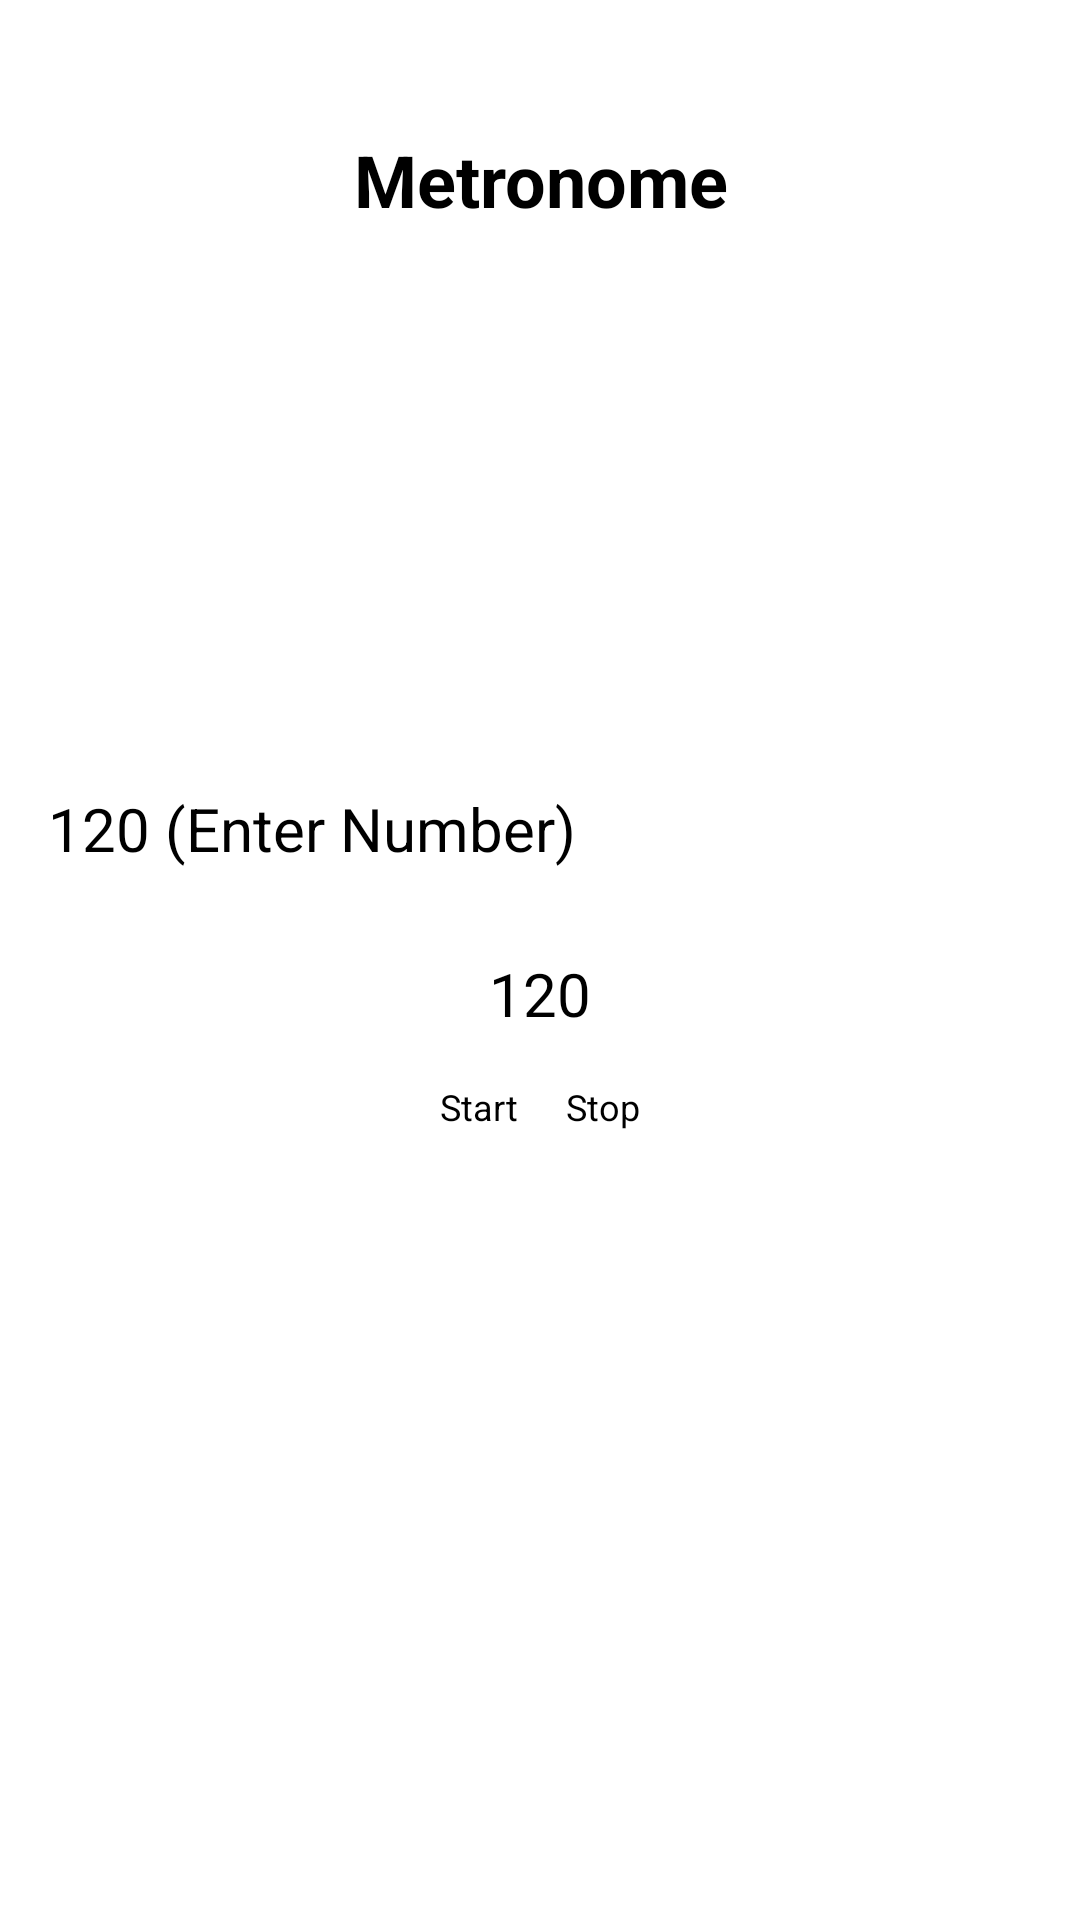

Here is an Android app screen rendered from its layout file. Give the layout XML and the strings, colors and styles it references.
<!-- AndroidManifest.xml: application theme Theme.APP -->
<!-- res/layout/fragment_metronome.xml -->
<FrameLayout
    xmlns:android="http://schemas.android.com/apk/res/android"
    android:layout_width="match_parent"
    android:layout_height="match_parent">

    <TextView
        android:layout_width="match_parent"
        android:layout_height="120dp"
        android:text="Metronome"
        android:textSize="24dp"
        android:gravity="center"
        android:textStyle="bold" />

    <LinearLayout
        android:layout_width="match_parent"
        android:layout_height="match_parent"
        android:orientation="vertical"
        android:gravity="center"
        android:padding="16dp">


        <EditText
            android:id="@+id/speed_edittext"
            android:layout_width="match_parent"
            android:layout_height="wrap_content"
            android:inputType="number"
            android:hint="120 (Enter Number)"
            android:textSize="20dp"
            android:textColor="@color/black" />

        <SeekBar
            android:id="@+id/speed_seekbar"
            android:layout_width="match_parent"
            android:layout_height="wrap_content"
            android:max="240"
            android:progress="120"
            android:layout_marginTop="20dp" />








        <TextView
            android:id="@+id/speed_text"
            android:layout_width="wrap_content"
            android:layout_height="wrap_content"
            android:text="120"
            android:textSize="20dp"
            android:layout_marginTop="8dp" />

        <LinearLayout
            android:layout_width="match_parent"
            android:layout_height="wrap_content"
            android:orientation="horizontal"
            android:gravity="center"
            android:layout_marginTop="16dp">

            <Button
                android:id="@+id/start_button"
                android:layout_width="wrap_content"
                android:layout_height="wrap_content"
                android:onClick="start"
                android:text="Start"
                android:textColor="@color/black"
                android:textSize="12sp" />

            <View
                android:layout_width="16dp"
                android:layout_height="0dp" />

            <Button
                android:id="@+id/stop_button"
                android:layout_width="wrap_content"
                android:layout_height="wrap_content"
                android:onClick="stop"
                android:text="Stop"
                android:textColor="@color/black"
                android:textSize="12sp" />

        </LinearLayout>

    </LinearLayout>

</FrameLayout>
<!-- resources referenced by this layout -->
<resources>
  <color name="black">#FF000000</color>
</resources>
